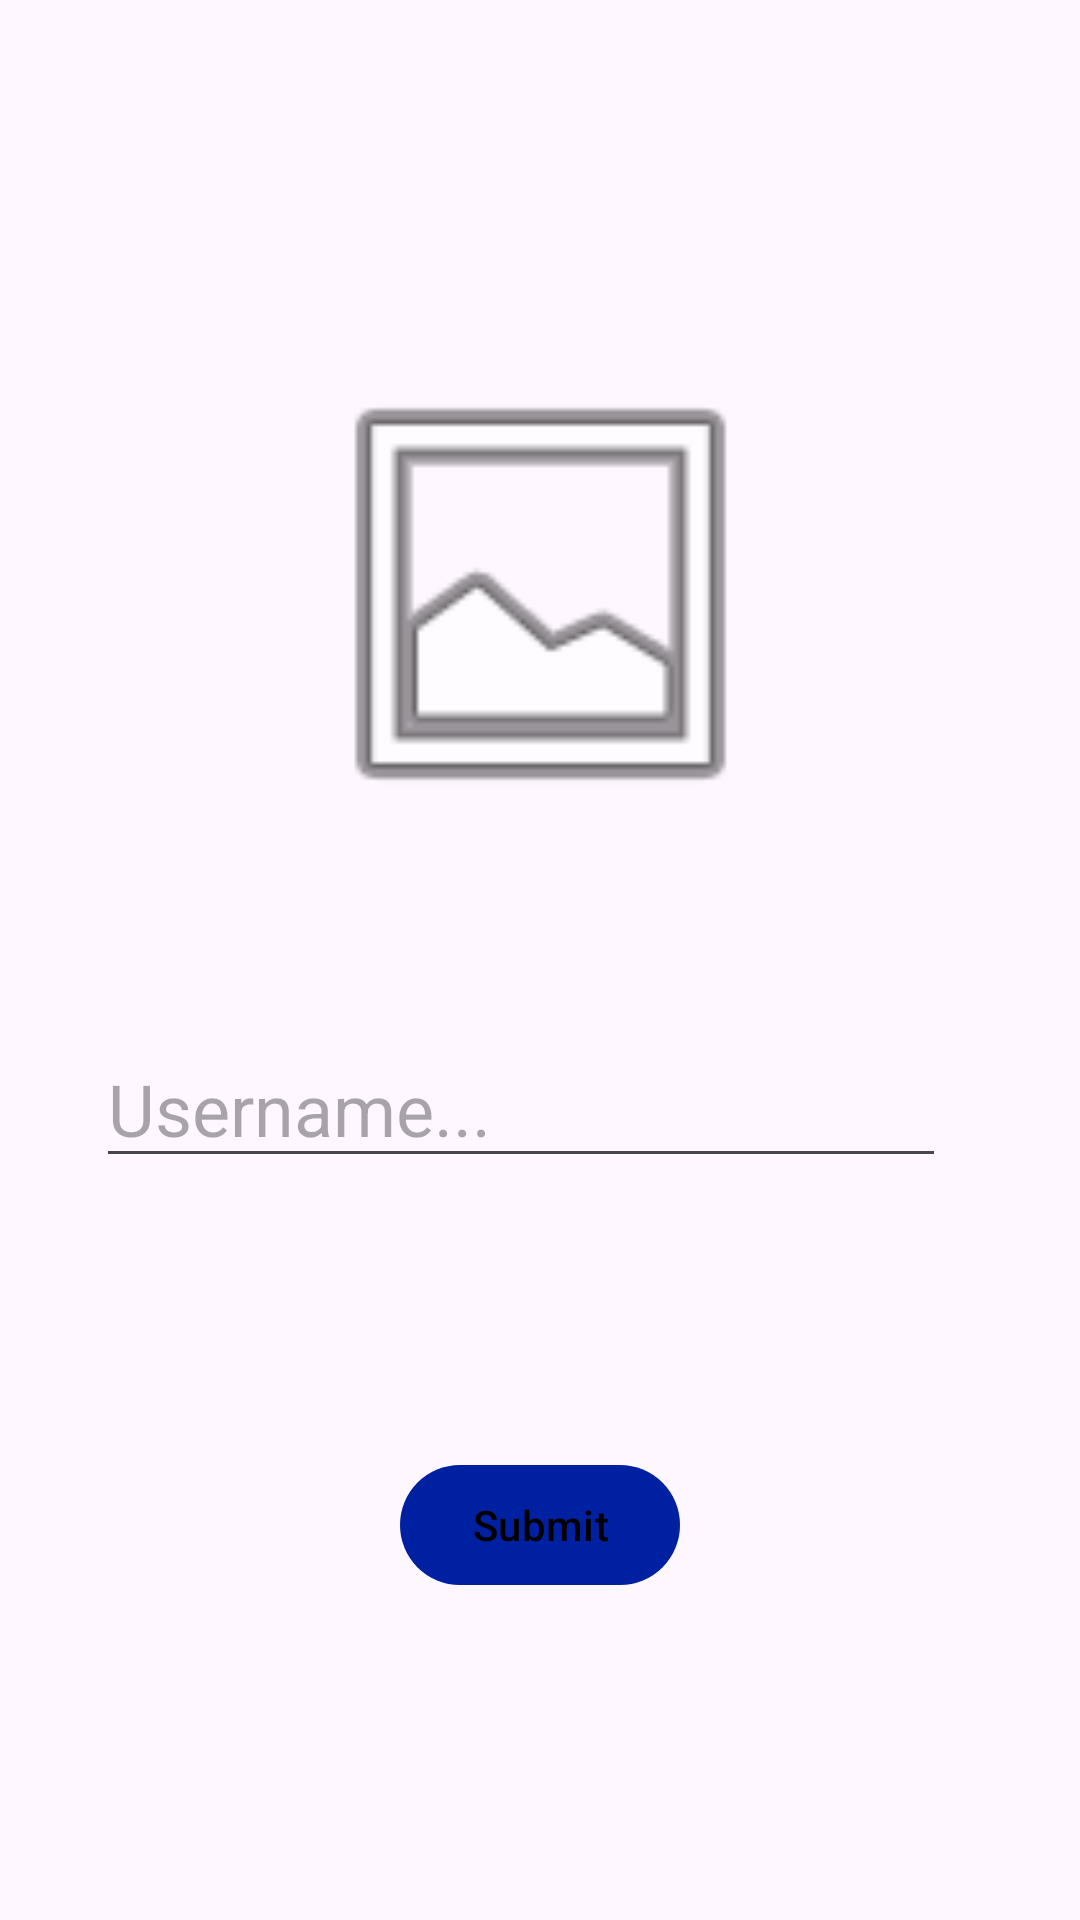

Write the Android layout XML for this screen, with the resource values it uses.
<!-- AndroidManifest.xml: application theme Theme.SphereBeat -->
<!-- res/layout/fragment_edit_profile.xml -->
<?xml version="1.0" encoding="utf-8"?>
<androidx.constraintlayout.widget.ConstraintLayout xmlns:android="http://schemas.android.com/apk/res/android"
    xmlns:app="http://schemas.android.com/apk/res-auto"
    xmlns:tools="http://schemas.android.com/tools"
    android:layout_width="match_parent"
    android:layout_height="match_parent"
    android:padding="16dp">

    <ImageView
        android:id="@+id/profileImageView"
        android:layout_width="165dp"
        android:layout_height="164dp"
        android:layout_gravity="center"
        android:layout_marginTop="100dp"
        android:contentDescription="Profile Image"
        android:scaleType="fitCenter"
        android:src="@android:drawable/ic_menu_gallery"
        app:layout_constraintEnd_toEndOf="parent"
        app:layout_constraintStart_toStartOf="parent"
        app:layout_constraintTop_toTopOf="parent" />

    <ImageButton
        android:id="@+id/takePhotoButton"
        android:layout_width="wrap_content"
        android:layout_height="wrap_content"
        android:layout_gravity="center"
        android:layout_marginTop="20dp"
        android:background="?attr/selectableItemBackgroundBorderless"
        android:contentDescription="Take Photo"
        android:src="@drawable/add_photo_icon"
        app:layout_constraintEnd_toEndOf="parent"
        app:layout_constraintStart_toStartOf="parent"
        app:layout_constraintTop_toBottomOf="@+id/profileImageView"
        app:tint="@color/blue" />

    <EditText
        android:id="@+id/username"
        android:layout_width="wrap_content"
        android:layout_height="wrap_content"
        android:layout_marginStart="16dp"
        android:ems="10"
        android:hint="Username..."
        android:textSize="24sp"
        app:layout_constraintBottom_toBottomOf="parent"
        app:layout_constraintEnd_toEndOf="parent"
        app:layout_constraintHorizontal_bias="0.0"
        app:layout_constraintStart_toStartOf="parent"
        app:layout_constraintTop_toBottomOf="@+id/takePhotoButton"
        app:layout_constraintVertical_bias="0.158" />

    <Button
        android:id="@+id/submit"
        android:layout_width="wrap_content"
        android:layout_height="wrap_content"
        android:text="Submit"
        app:layout_constraintBottom_toBottomOf="parent"
        app:layout_constraintEnd_toEndOf="parent"
        app:layout_constraintStart_toStartOf="parent"
        app:layout_constraintTop_toBottomOf="@+id/username" />

</androidx.constraintlayout.widget.ConstraintLayout>
<!-- resources referenced by this layout -->
<resources>
  <color name="blue">#0020A2</color>
  <style name="Theme.SphereBeat" parent="Base.Theme.SphereBeat" />
  <style name="Base.Theme.SphereBeat" parent="Theme.Material3.DayNight.NoActionBar">
          
          <item name="buttonStyle">@style/CustomButton</item>
          <item name="materialButtonStyle">@style/CustomButton</item>
      </style>
  <style name="CustomButton" parent="Widget.Material3.Button">
          <item name="backgroundTint">@color/blue</item>
          <item name="android:textColor">@color/black</item>
      </style>
  <color name="black">#FF000000</color>
</resources>
